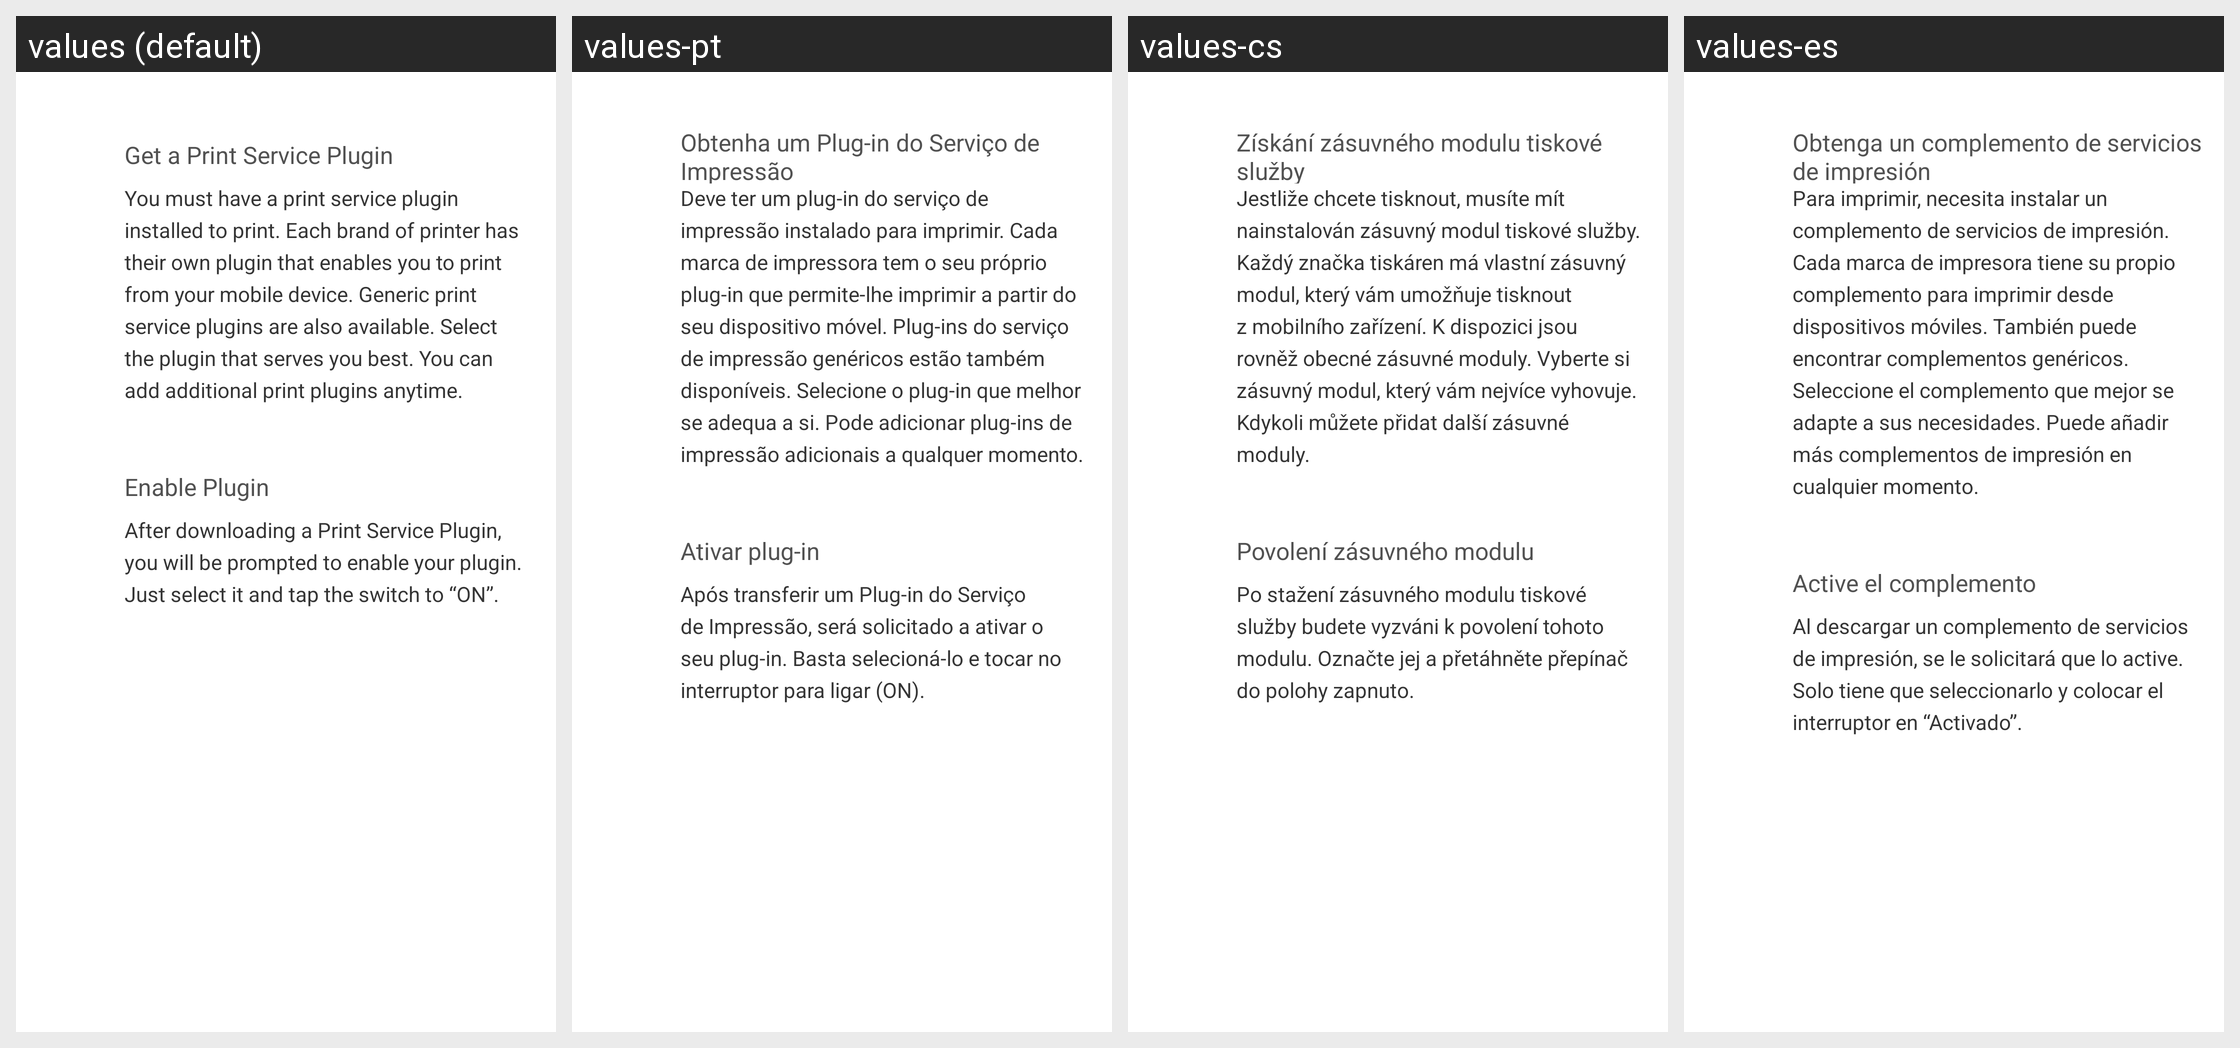

The Android screen above is rendered under several locales of the same app. Produce the string resources it draws, with the default and per-locale values.
Android screen res/layout/printer_service_plugin_information.xml rendered under 4 locales, left to right: values (default), values-pt, values-cs, values-es. Device: Nexus 5 (rendered at 1080×1920; each locale shown at half size, 540×960, under a caption strip naming it); theme Theme.MaterialComponents.DayNight.NoActionBar.
Other locales in the repository, not shown: values-de, values-fr, values-it, values-ja, values-nl, values-pl, values-ru, values-tr, values-zh.
Strings drawn on this screen, with the default value and each locale's value (text and hints the layout hard-codes, and strings that could not be matched under every locale, appear in the picture but are not listed):

print_service_help_title_1
  values: Get a Print Service Plugin
  values-pt: Obtenha um Plug-in do Serviço de Impressão
  values-cs: Získání zásuvného modulu tiskové služby
  values-es: Obtenga un complemento de servicios de impresión

print_service_help_msg_1
  values: You must have a print service plugin installed to print. Each brand of printer has their own plugin that enables you to print from your mobile device. Generic print service plugins are also available. Select the plugin that serves you best. You can add additional print plugins anytime.
  values-pt: Deve ter um plug-in do serviço de impressão instalado para imprimir. Cada marca de impressora tem o seu próprio plug-in que permite-lhe imprimir a partir do seu dispositivo móvel. Plug-ins do serviço de impressão genéricos estão também disponíveis. Selecione o plug-in que melhor se adequa a si. Pode adicionar plug-ins de impressão adicionais a qualquer momento.
  values-cs: Jestliže chcete tisknout, musíte mít nainstalován zásuvný modul tiskové služby. Každý značka tiskáren má vlastní zásuvný modul, který vám umožňuje tisknout z mobilního zařízení. K dispozici jsou rovněž obecné zásuvné moduly. Vyberte si zásuvný modul, který vám nejvíce vyhovuje. Kdykoli můžete přidat další zásuvné moduly.
  values-es: Para imprimir, necesita instalar un complemento de servicios de impresión. Cada marca de impresora tiene su propio complemento para imprimir desde dispositivos móviles. También puede encontrar complementos genéricos. Seleccione el complemento que mejor se adapte a sus necesidades. Puede añadir más complementos de impresión en cualquier momento.

print_service_help_title_2
  values: Enable Plugin
  values-pt: Ativar plug-in
  values-cs: Povolení zásuvného modulu
  values-es: Active el complemento

print_service_help_msg_2
  values: After downloading a Print Service Plugin, you will be prompted to enable your plugin. Just select it and tap the switch to “ON”.
  values-pt: Após transferir um Plug-in do Serviço de Impressão, será solicitado a ativar o seu plug-in. Basta selecioná-lo e tocar no interruptor para ligar (ON).
  values-cs: Po stažení zásuvného modulu tiskové služby budete vyzváni k povolení tohoto modulu. Označte jej a přetáhněte přepínač do polohy zapnuto.
  values-es: Al descargar un complemento de servicios de impresión, se le solicitará que lo active. Solo tiene que seleccionarlo y colocar el interruptor en “Activado”.
